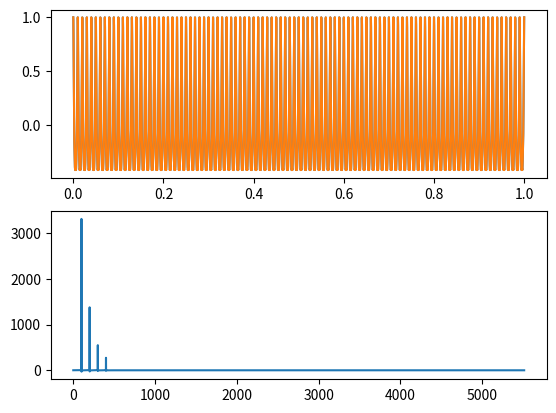
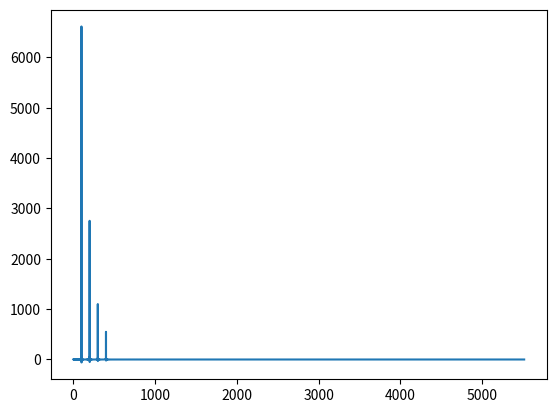

Python code for these plots, in order:
import numpy as np
import matplotlib.pyplot as plt
from scipy.fftpack import dct, idct


def cosSignal(freq=440, amp=1.0, time=0):
    return amp*np.cos(2*np.pi*freq*time)


def synthesyze1(amps, freqs, t):
   sums = []
   for ti in t:
       components = [cosSignal(freq, amp, ti) for freq, amp in zip(freqs, amps)]
       sum = 0.0
       for c in components:
           sum += c
       sums.append(sum)
   return sums


def synthesyze2(amps, freqs, t):
    args = np.outer(t, freqs)
    M = np.cos(2*np.pi*args)
    x = np.dot(M, amps)
    return x


def analyze1(y, fs, ts):
    args = np.outer(ts, fs)
    M = np.cos(2 * np.pi * args)
    amps = np.linalg.solve(M, y)
    return amps


def analyze2(y, fs, ts):
   pass


def dct_own(ys):
   N = len(ys)
   hs = dct(ys, type=2)
   fs = (0.5+np.arange(N)) / 2
   return hs, fs


def idct_own(hs):
   n = len(hs)
   ys = idct(hs, type=2) / 2 / n
   return ys

def main():
    amps = np.array([0.6, 0.25, 0.1, 0.05])
    freqs = [100, 200, 300, 400]
    sampling = 11025

    t, T = np.linspace(0, 1, sampling, retstep=True)

    y1 = synthesyze1(amps, freqs, t)
    y2 = synthesyze2(amps, freqs, t)

    plt.figure()
    plt.subplot(211)
    plt.plot(t, y1)
    plt.plot(t, y2)
    plt.subplot(212)
    X = np.fft.fft(y1)
    fs = 1 / T
    ReX = np.real(X)
    ReX = ReX[:int(len(ReX) / 2.0)]
    f = np.linspace(0, fs / 2, len(ReX))
    plt.plot(f, ReX)
    # plt.show()

    n = len(freqs)
    amps2 = analyze1(y2[:n], freqs, t[:n])
    print(amps2)

    N = 4.0
    time_unit = 0.001
    ts = np.arange(N) / N * time_unit
    max_freq = N / time_unit / 2
    fs = np.arange(N) / N * max_freq
    args = np.outer(ts, fs)
    M = np.cos(2 * np.pi * args)
    np.set_printoptions(formatter={'float': lambda x: "{0:0.3f}".format(x)})
    print(M)
    Mt = np.transpose(M)
    I = Mt.dot(M)
    print(I)

    # DCT IV

    ts = (0.5 + np.arange(N)) / N
    fs = (0.5 + np.arange(N)) / 2
    args = np.outer(ts, fs)
    M = np.cos(2 * np.pi * args)
    Mt = np.transpose(M)
    I = Mt.dot(M)
    print(I)

    h, f = dct_own(y1)
    print(h)
    plt.figure()
    plt.plot(f, h)

    plt.show()

    # from scipy.signal import find_peaks
    # peaks, _ = find_peaks(hs, height=10)


if __name__ == '__main__':
    main()

